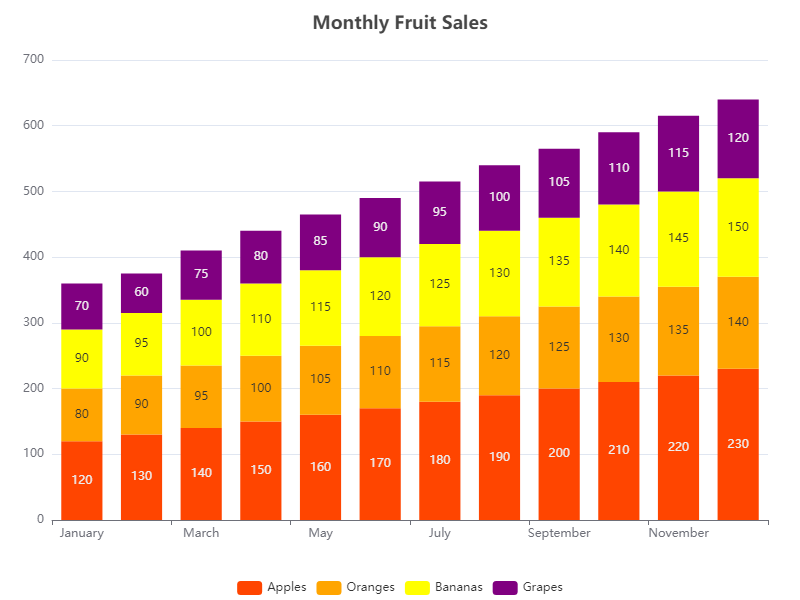

The data file committed next to this chart (first rows):
Month, Apples, Oranges, Bananas, Grapes
January, 120, 80, 90, 70
February, 130, 90, 95, 60
March, 140, 95, 100, 75
April, 150, 100, 110, 80
May, 160, 105, 115, 85
June, 170, 110, 120, 90
July, 180, 115, 125, 95
August, 190, 120, 130, 100
September, 200, 125, 135, 105
October, 210, 130, 140, 110
November, 220, 135, 145, 115
December, 230, 140, 150, 120
